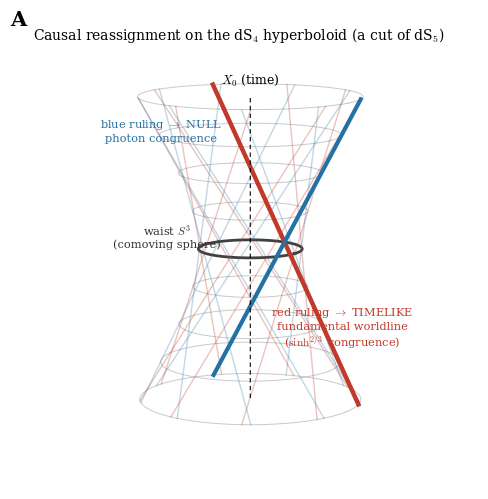

Write Python code to recreate this figure.
"""Panel A - causal reassignment on the dS4 hyperboloid (a cut of the dS5 substrate).
Equilateral one-sheeted hyperboloid x^2+y^2-z^2=alpha^2 (a=b=alpha => null rulings = light cone).
Two straight null ruling families:  F1 (red)  -> reassigned TIMELIKE (fundamental worldlines, sinh^{2/3});
                                     F2 (blue) -> reassigned NULL (photon congruence).
Waist S^3 (z=0) and expanding at-rest S^3 slices (horizontal circles)."""
import numpy as np, matplotlib
matplotlib.use('Agg'); import matplotlib.pyplot as plt
from mpl_toolkits.mplot3d import Axes3D  # noqa
plt.rcParams.update({'font.family':'serif','font.size':11,'mathtext.fontset':'cm'})

zmax=1.9; t=np.linspace(-zmax,zmax,60)
def ruling(phi,sign):
    x=np.cos(phi)-sign*t*np.sin(phi); y=np.sin(phi)+sign*t*np.cos(phi); z=t
    return x,y,z
fig=plt.figure(figsize=(6.0,5.2)); ax=fig.add_subplot(111,projection='3d')
# at-rest S^3 slices (expanding circles) - light grey
for zc in np.linspace(-zmax,zmax,9):
    R=np.sqrt(1+zc**2); ph=np.linspace(0,2*np.pi,80)
    ax.plot(R*np.cos(ph),R*np.sin(ph),zc*np.ones_like(ph),color='0.7',lw=0.7,alpha=0.7)
# waist S^3 emphasised
ph=np.linspace(0,2*np.pi,120)
ax.plot(np.cos(ph),np.sin(ph),0*ph,color='0.25',lw=2.0)
# ruling families
phis=np.linspace(0,2*np.pi,10)[:-1]
for i,phi in enumerate(phis):
    x,y,z=ruling(phi,+1); ax.plot(x,y,z,color='#c0392b',lw=1.0,alpha=0.30)   # F1 red -> timelike
    x,y,z=ruling(phi,-1); ax.plot(x,y,z,color='#2471a3',lw=1.0,alpha=0.28)  # F2 blue -> null
# highlight ONE reassigned fundamental worldline (red) and ONE photon (blue)
x,y,z=ruling(phis[2],+1); ax.plot(x,y,z,color='#c0392b',lw=3.2)
x,y,z=ruling(phis[2],-1); ax.plot(x,y,z,color='#2471a3',lw=3.0)
# time axis
ax.plot([0,0],[0,0],[-zmax,zmax],color='k',lw=0.8,ls=(0,(4,3)))
ax.text(0,0,zmax+0.15,r'$X_0$ (time)',fontsize=9,ha='center')
# labels
ax.text(2.05,0.0,-1.1,'red ruling $\\to$ TIMELIKE\nfundamental worldline\n($\\sinh^{2/3}$ congruence)',color='#c0392b',fontsize=8.2,ha='center')
ax.text(-2.05,0.0,1.25,'blue ruling $\\to$ NULL\nphoton congruence',color='#2471a3',fontsize=8.2,ha='center')
ax.text(-1.15,-1.15,0.05,'waist $S^3$\n(comoving sphere)',color='0.2',fontsize=8.2,ha='center')
ax.text2D(0.0,0.99,'A',transform=ax.transAxes,fontsize=15,fontweight='bold')
ax.text2D(0.05,0.99,r'Causal reassignment on the dS$_4$ hyperboloid (a cut of dS$_5$)',transform=ax.transAxes,fontsize=10,va='top')
ax.view_init(elev=10,azim=-58); ax.set_box_aspect((1,1,1.25))
ax.set_axis_off()
plt.subplots_adjust(left=0.0,right=0.98,top=0.92,bottom=0.02)
plt.savefig('panelA_reassign.png',dpi=160,bbox_inches='tight',pad_inches=0.25)
plt.savefig('panelA_reassign.pdf',bbox_inches='tight')
print('ok')
